Photos from the image-classification dataset "datasets" in the GitHub repository TrellixVulnTeam/ML_Framework_J8CW. Its 7 classes are: Gary the snail, mr krabs images, Patrick Star, Plankton, Sandy Cheeks, SpongeBob SquarePants, Squidward.

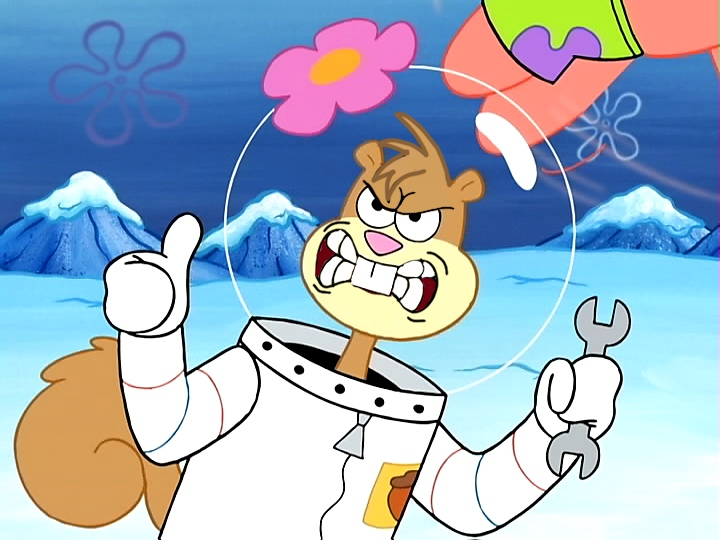
Label: Sandy Cheeks

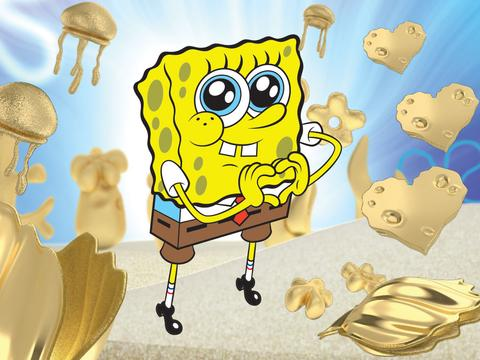
Label: SpongeBob SquarePants

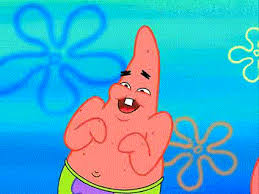
Label: Patrick Star

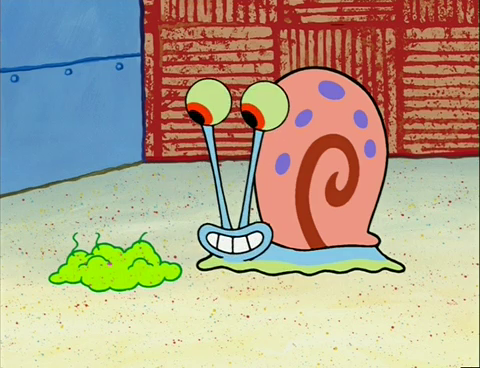
Label: Gary the snail

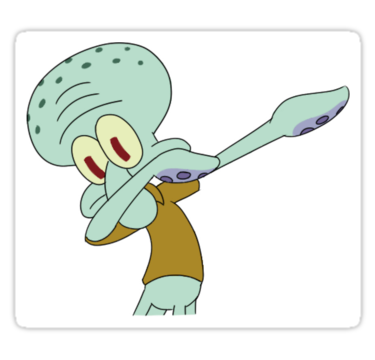
Label: Squidward

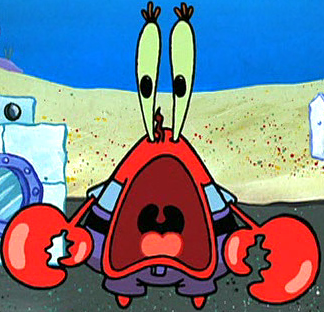
Label: mr krabs images
